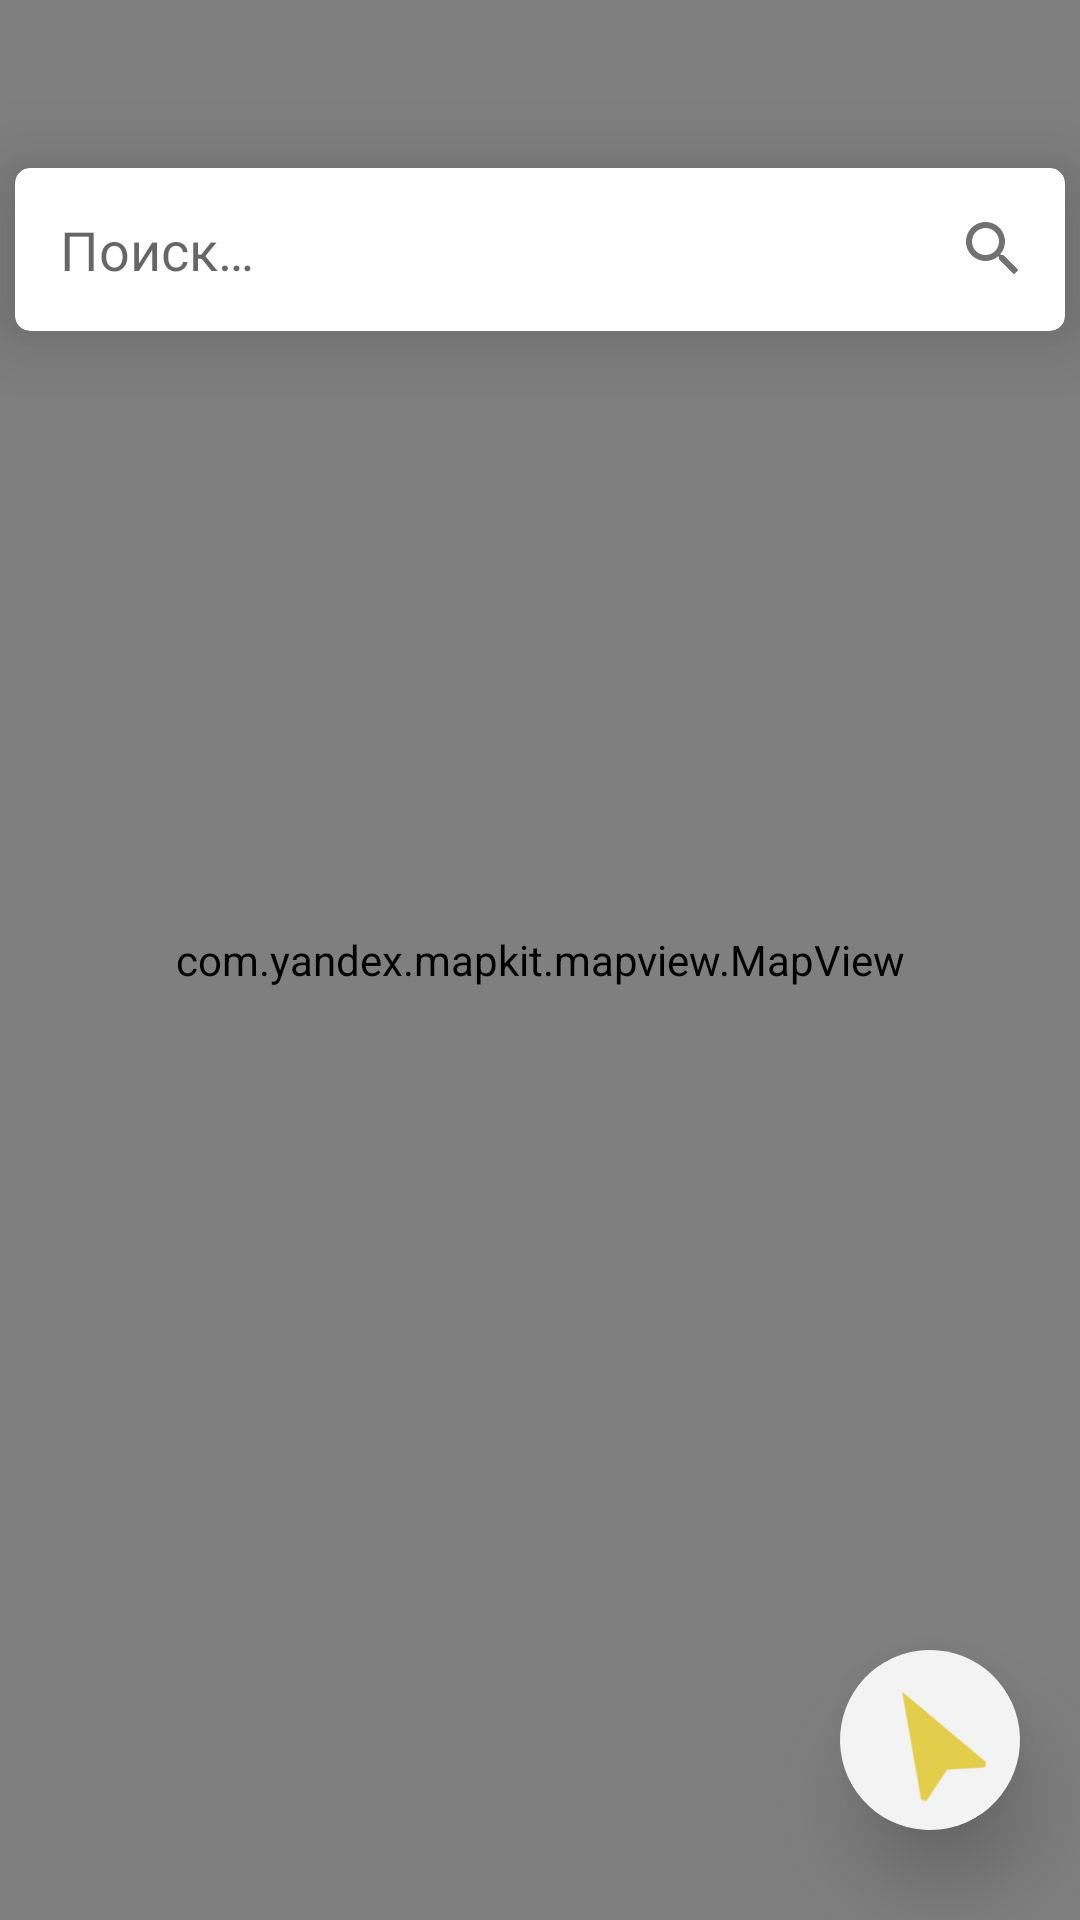

Here is an Android app screen rendered from its layout file. Give the layout XML and the strings, colors and styles it references.
<!-- AndroidManifest.xml: application theme Theme.TurtleTaxi -->
<!-- res/layout/fragment_map.xml -->
<?xml version="1.0" encoding="utf-8"?>
<FrameLayout xmlns:android="http://schemas.android.com/apk/res/android"
    xmlns:tools="http://schemas.android.com/tools"
    android:layout_width="match_parent"
    android:layout_height="match_parent"
    tools:background="@color/black"
    xmlns:app="http://schemas.android.com/apk/res-auto">

    <include
        android:id="@+id/search_bar"
        layout="@layout/layout_search"/>

    <ImageView
        android:id="@+id/userMarker"
        android:layout_width="wrap_content"
        android:layout_height="wrap_content"
        android:paddingBottom="33dp"
        android:src="@drawable/ic_current_location"
        android:visibility="gone"/>

    <ImageView
        android:id="@+id/finishMarker"
        android:layout_width="wrap_content"
        android:layout_height="wrap_content"
        android:paddingStart="13dp"
        android:paddingBottom="33dp"
        android:src="@drawable/ic_endpoint"
        android:visibility="gone"
        tools:ignore="RtlSymmetry" />

    <com.yandex.mapkit.mapview.MapView
        android:id="@+id/mapview"
        android:layout_width="match_parent"
        android:layout_height="match_parent" />

    <ImageButton
        android:id="@+id/move_to_user"
        android:layout_width="60dp"
        android:layout_height="60dp"
        android:rotation="-30"
        android:elevation="16dp"
        android:layout_gravity="bottom|end"
        android:layout_marginEnd="20dp"
        android:layout_marginBottom="30dp"
        android:background="@drawable/round_white"
        android:src="@drawable/ic_navigation"/>
</FrameLayout>
<!-- res/layout/layout_search.xml (included above) -->
<?xml version="1.0" encoding="utf-8"?>
<androidx.cardview.widget.CardView xmlns:android="http://schemas.android.com/apk/res/android"
    android:layout_width="match_parent"
    android:layout_height="wrap_content"
    android:layout_marginTop="?actionBarSize"
    android:layout_marginStart="5dp"
    android:layout_marginEnd="5dp"
    app:cardCornerRadius="5dp"
    xmlns:app="http://schemas.android.com/apk/res-auto"
    app:cardElevation="17dp">


    <ImageView
        android:layout_marginEnd="12dp"
        android:src="@drawable/ic_search"
        android:layout_width="wrap_content"
        android:layout_height="wrap_content"
        android:layout_gravity="end|center"/>

    <EditText
        android:id="@+id/search_text"
        android:hint="@string/search"
        android:inputType="text"
        android:background="#00000000"
        android:layout_margin="15dp"
        android:layout_width="match_parent"
        android:layout_height="wrap_content"/>

</androidx.cardview.widget.CardView>
<!-- resources referenced by this layout -->
<resources>
  <!-- drawable ic_current_location (drawable) -->
  <vector xmlns:android="http://schemas.android.com/apk/res/android"
      android:width="50dp"
      android:height="50dp"
      android:tint="#FF0000"
      android:viewportWidth="24"
      android:viewportHeight="24">
      <path
          android:strokeColor="@color/black"
          android:fillColor="@android:color/holo_red_dark"
          android:pathData="M12,2C8.13,2 5,5.13 5,9c0,5.25 7,13 7,13s7,-7.75 7,-13c0,-3.87 -3.13,-7 -7,-7zM12,11.5c-1.38,0 -2.5,-1.12 -2.5,-2.5s1.12,-2.5 2.5,-2.5 2.5,1.12 2.5,2.5 -1.12,2.5 -2.5,2.5z" />
  </vector>
  <!-- drawable ic_endpoint (drawable) -->
  <vector xmlns:android="http://schemas.android.com/apk/res/android"
      android:width="50dp"
      android:height="50dp"
      android:tint="#DB5106"
      android:viewportWidth="24"
      android:viewportHeight="24">
      <path
          android:fillColor="@android:color/white"
          android:pathData="M14.4,6L14,4H5v17h2v-7h5.6l0.4,2h7V6z" />
  </vector>
  <!-- drawable ic_navigation (drawable) -->
  <vector xmlns:android="http://schemas.android.com/apk/res/android"
      android:width="40dp"
      android:height="45dp"
      android:alpha="0.72"
      android:tint="#DBBF06"
      android:viewportWidth="24"
      android:viewportHeight="24">
      <path
          android:fillColor="@android:color/white"
          android:pathData="M12,2L4.5,20.29l0.71,0.71L12,18l6.79,3 0.71,-0.71z" />
  </vector>
  <!-- drawable ic_search (drawable) -->
  <vector xmlns:android="http://schemas.android.com/apk/res/android"
      android:width="24dp"
      android:height="24dp"
      android:alpha="0.56"
      android:tint="#000000"
      android:viewportWidth="24"
      android:viewportHeight="24">
      <path
          android:fillColor="@android:color/white"
          android:pathData="M15.5,14h-0.79l-0.28,-0.27C15.41,12.59 16,11.11 16,9.5 16,5.91 13.09,3 9.5,3S3,5.91 3,9.5 5.91,16 9.5,16c1.61,0 3.09,-0.59 4.23,-1.57l0.27,0.28v0.79l5,4.99L20.49,19l-4.99,-5zM9.5,14C7.01,14 5,11.99 5,9.5S7.01,5 9.5,5 14,7.01 14,9.5 11.99,14 9.5,14z" />
  </vector>
  <!-- drawable round_white (drawable) -->
  <?xml version="1.0" encoding="utf-8"?>
  <shape xmlns:android="http://schemas.android.com/apk/res/android"
      android:shape="oval">
      <solid android:color="#F3F3F3"/>
  </shape>
  <string name="search">Поиск…</string>
  <style name="Theme.TurtleTaxi" parent="Theme.MaterialComponents.DayNight.NoActionBar">
          
          <item name="colorPrimary">@color/purple_500</item>
          <item name="colorPrimaryVariant">@color/purple_700</item>
          <item name="colorOnPrimary">@color/white</item>
          
          <item name="colorSecondary">@color/teal_200</item>
          <item name="colorSecondaryVariant">@color/teal_700</item>
          <item name="colorOnSecondary">@color/black</item>
          
          <item name="android:statusBarColor">#00EE0000</item>
          <item name="android:windowTranslucentStatus">true</item>
          
      </style>
  <!-- not gathered from this repository: default colours our renderer supplied (Android Studio template values) -->
  <color name="purple_500">#FF6200EE</color>
  <color name="purple_700">#FF3700B3</color>
  <color name="teal_200">#FF03DAC5</color>
  <color name="teal_700">#FF018786</color>
  <color name="black">#FF000000</color>
  <color name="white">#FFFFFFFF</color>
</resources>
